Dataset: Dataset Rose (GitHub, siddhesh0309/Flower-Doc). Classes: black spot, downy mildew, fresh leaf, rose botrytis, rose crown gall, rose dying.

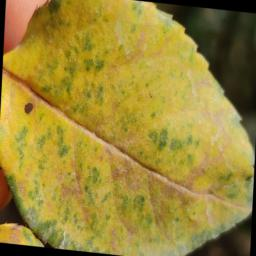
Label: downy mildew

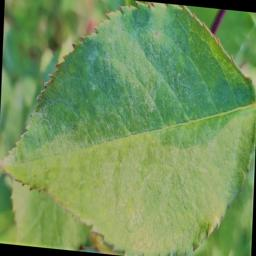
Label: fresh leaf

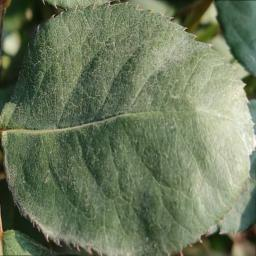
Label: fresh leaf

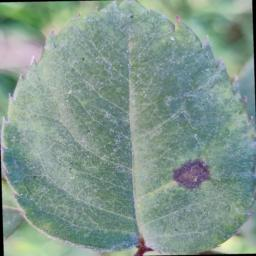
Label: black spot

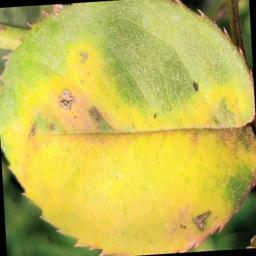
Label: downy mildew

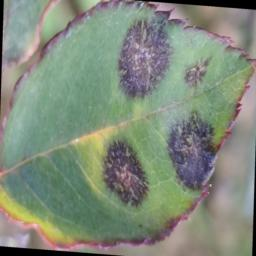
Label: black spot
